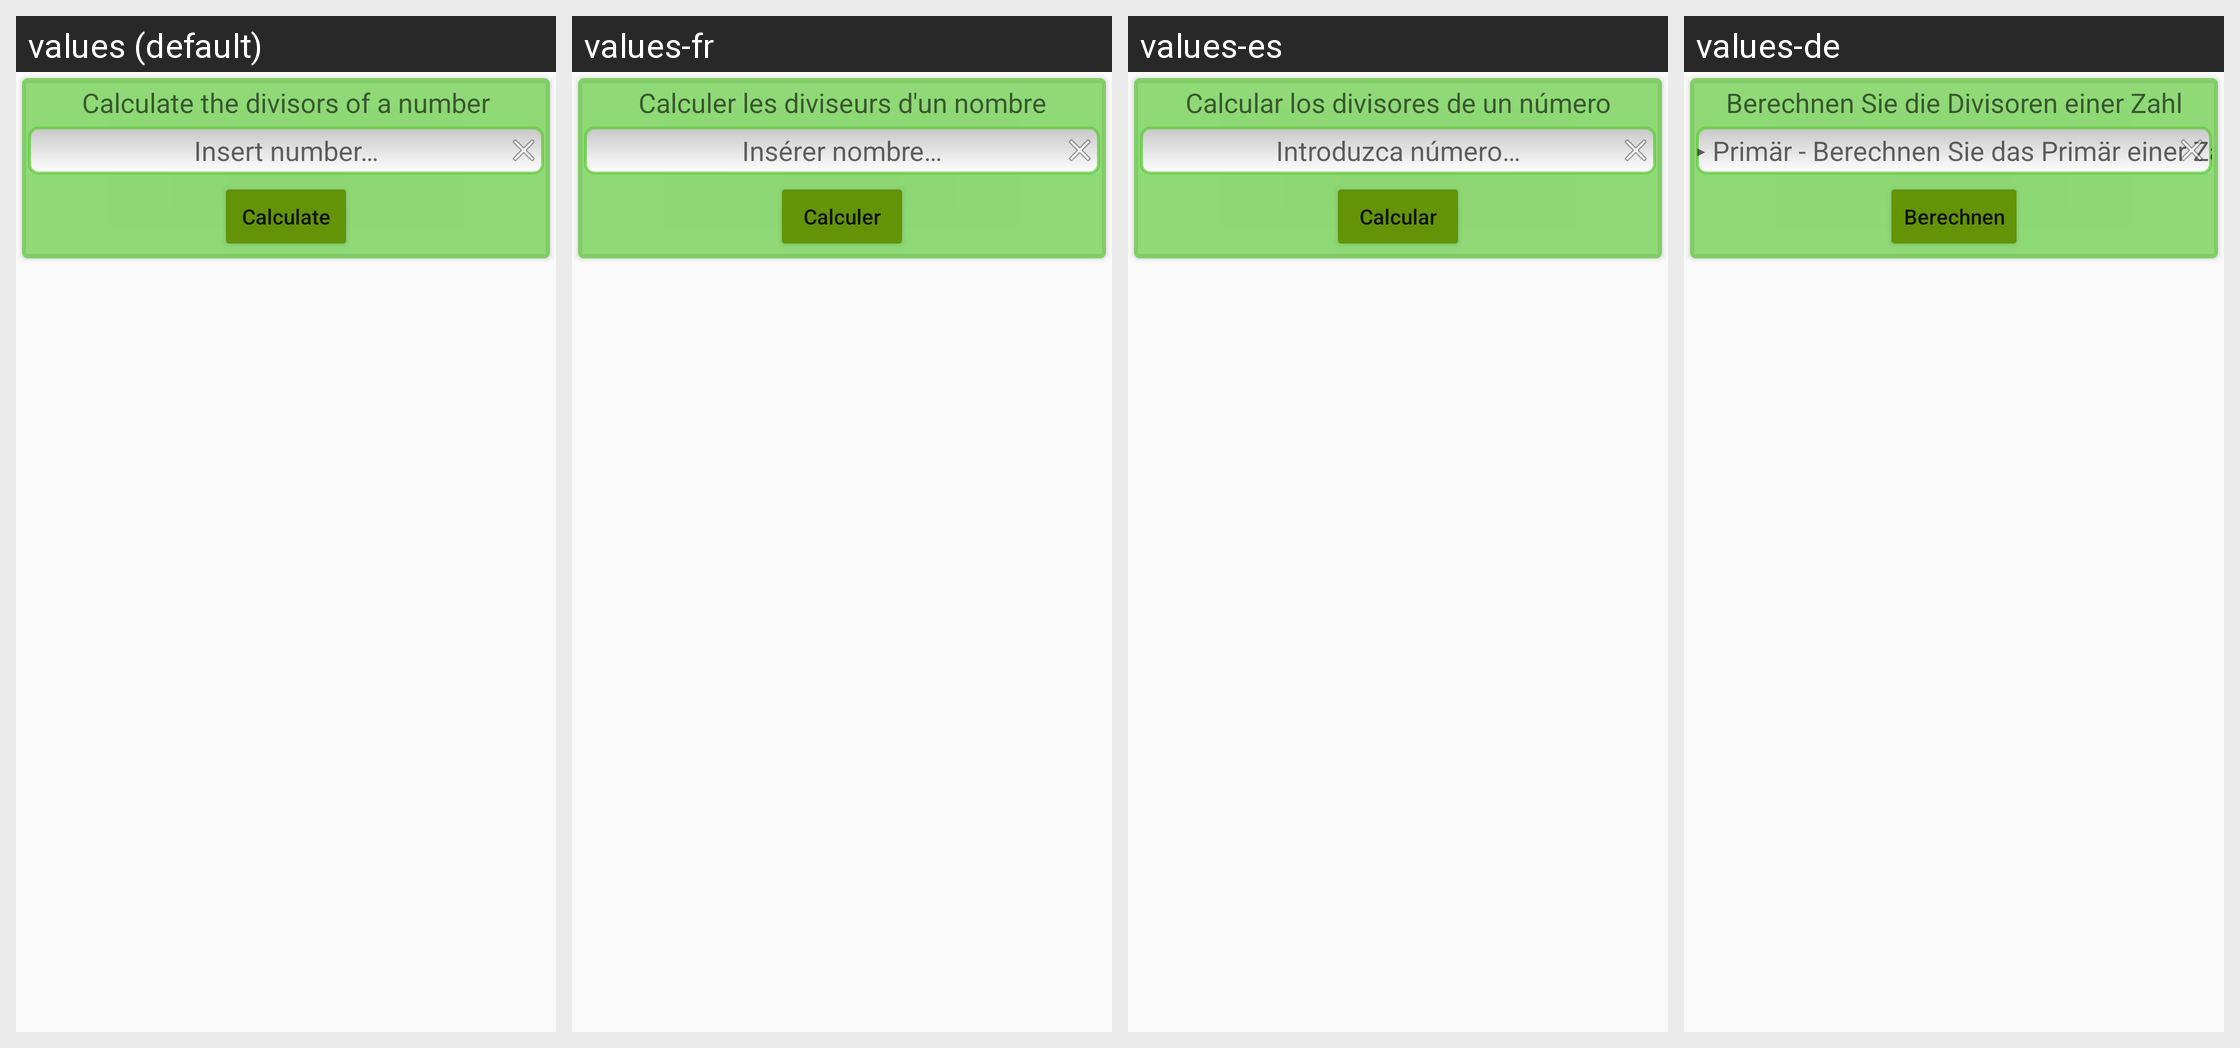

The same Android screen rendered under several of its app's locales, left to right. List the strings drawn on it with the default value and each locale's translation.
Android screen res/layout/fragment_divisores.xml rendered under 4 locales, left to right: values (default), values-fr, values-es, values-de. Device: Nexus 5 (rendered at 1080×1920; each locale shown at half size, 540×960, under a caption strip naming it); theme AppTheme.
Other locales in the repository, not shown: values-en, values-pt.
Strings drawn on this screen, with the default value and each locale's value (text and hints the layout hard-codes, and strings that could not be matched under every locale, appear in the picture but are not listed):

calculate_divisors_title
  values: Calculate the divisors of a number
  values-fr: Calculer les diviseurs d'un nombre
  values-es: Calcular los divisores de un número
  values-de: Berechnen Sie die Divisoren einer Zahl

introduzir_numero
  values: Insert number…
  values-fr: Insérer nombre…
  values-es: Introduzca número…
  values-de: ▸ Primär - Berechnen Sie das Primär einer Zahl n#

calculate
  values: Calculate
  values-fr: Calculer
  values-es: Calcular
  values-de: Berechnen
